Run: headless pygame with SDL's dummy video driver; simulated clock (each Clock.tick advances the game by its frame time, no real sleeping); random seed 0; keys injected as events and as key.get_pressed() state; no mouse input.
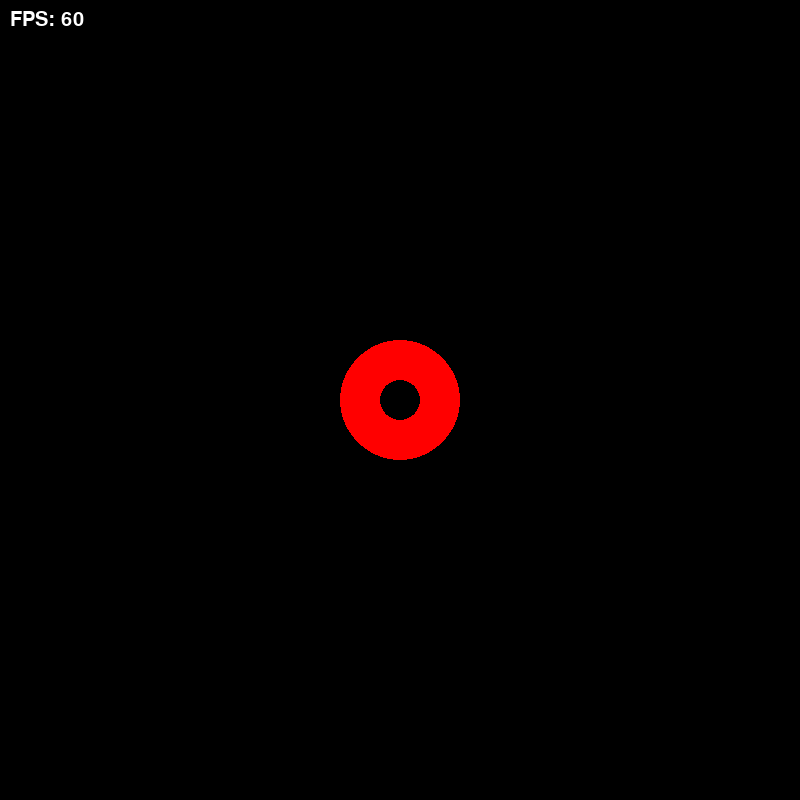
Frame 1 of 4 · flips 1–60 · no input
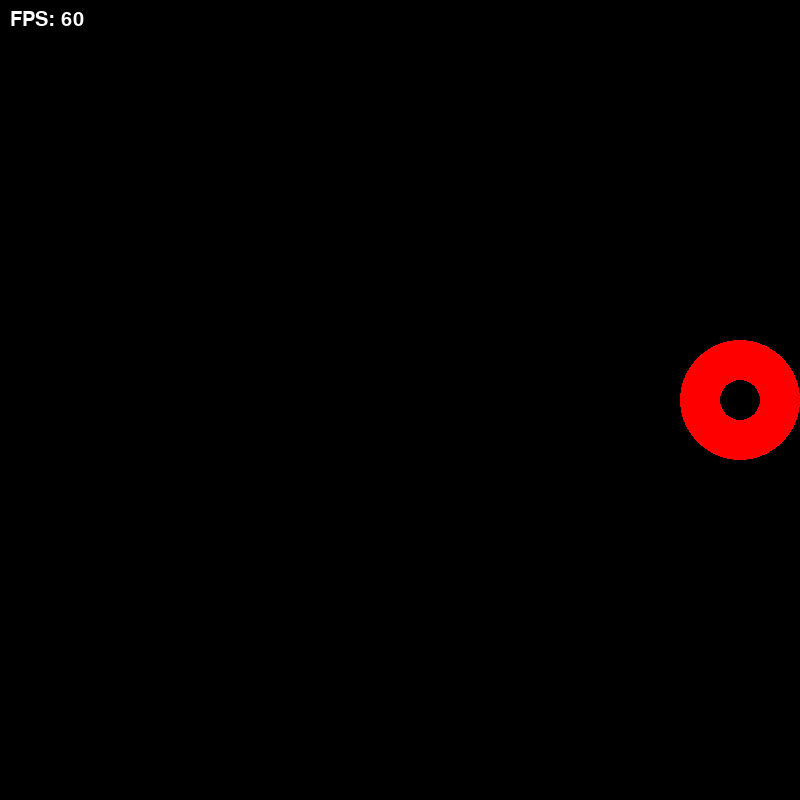
Frame 2 of 4 · flips 61–180 · tapped SPACE, RETURN · held RIGHT (→), D
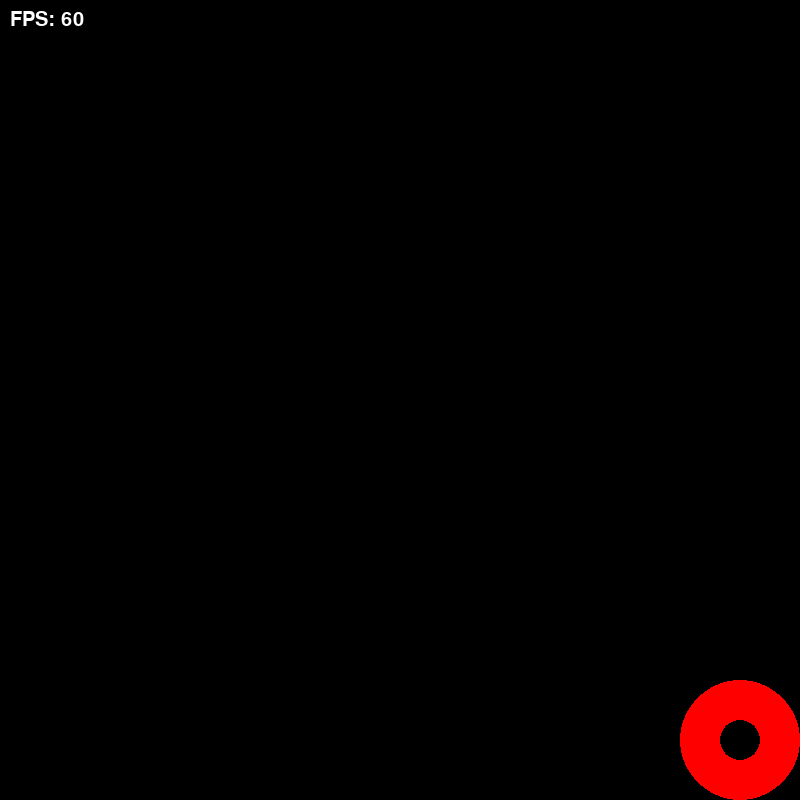
Frame 3 of 4 · flips 181–300 · held DOWN (↓), S
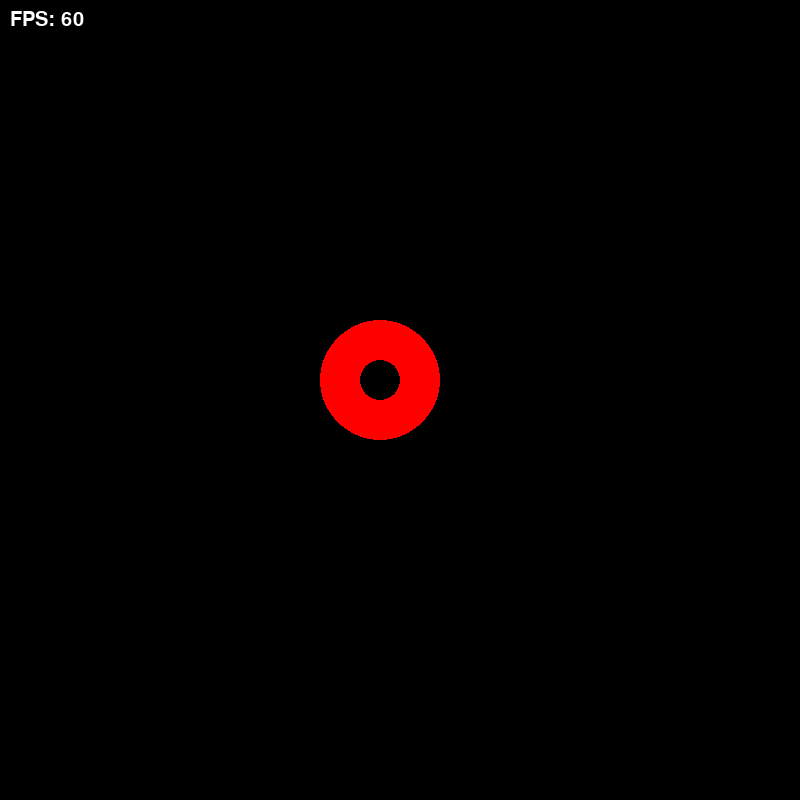
Frame 4 of 4 · flips 301–420 · held LEFT (←), A, UP (↑), W

The pygame program that drew these frames:

import pygame
import sys

pygame.init()
screen = pygame.display.set_mode((800, 800))
pygame.display.set_caption("My First Pygame")

BLACK = (0, 0, 0)
WHITE = (255, 255, 255)
RED = (255, 0, 0)

clock = pygame.time.Clock()

# FPS 표시용 폰트
font = pygame.font.SysFont(None, 30)

# 원의 초기 위치
circle_x = 400
circle_y = 400
circle_radius = 60
circle_width = 40
move_speed = 3  # 원 이동 속도

running = True
while running:
    for event in pygame.event.get():
        if event.type == pygame.QUIT:
            running = False

    # 키 상태 확인
    keys = pygame.key.get_pressed()
    if keys[pygame.K_LEFT]:
        circle_x -= move_speed
    if keys[pygame.K_RIGHT]:
        circle_x += move_speed
    if keys[pygame.K_UP]:
        circle_y -= move_speed
    if keys[pygame.K_DOWN]:
        circle_y += move_speed

    # 경계 처리: 화면 밖으로 나가지 않도록
    min_pos = circle_radius  # 원 중심이 최소 위치
    max_pos = 800 - circle_radius  # 원 중심이 최대 위치
    circle_x = max(min_pos, min(circle_x, max_pos))
    circle_y = max(min_pos, min(circle_y, max_pos))
    # 화면 채우기
    screen.fill(BLACK)

    # 원 그리기
    pygame.draw.circle(screen, RED, (circle_x, circle_y), circle_radius, circle_width)

    # FPS 계산
    fps = clock.get_fps()
    fps_text = font.render(f"FPS: {int(fps)}", True, WHITE)  # 흰색으로 표시

    # FPS 화면에 표시
    screen.blit(fps_text, (10, 10))

    pygame.display.flip()
    clock.tick(60)  # FPS를 60으로 설정
    
pygame.quit()
sys.exit()
